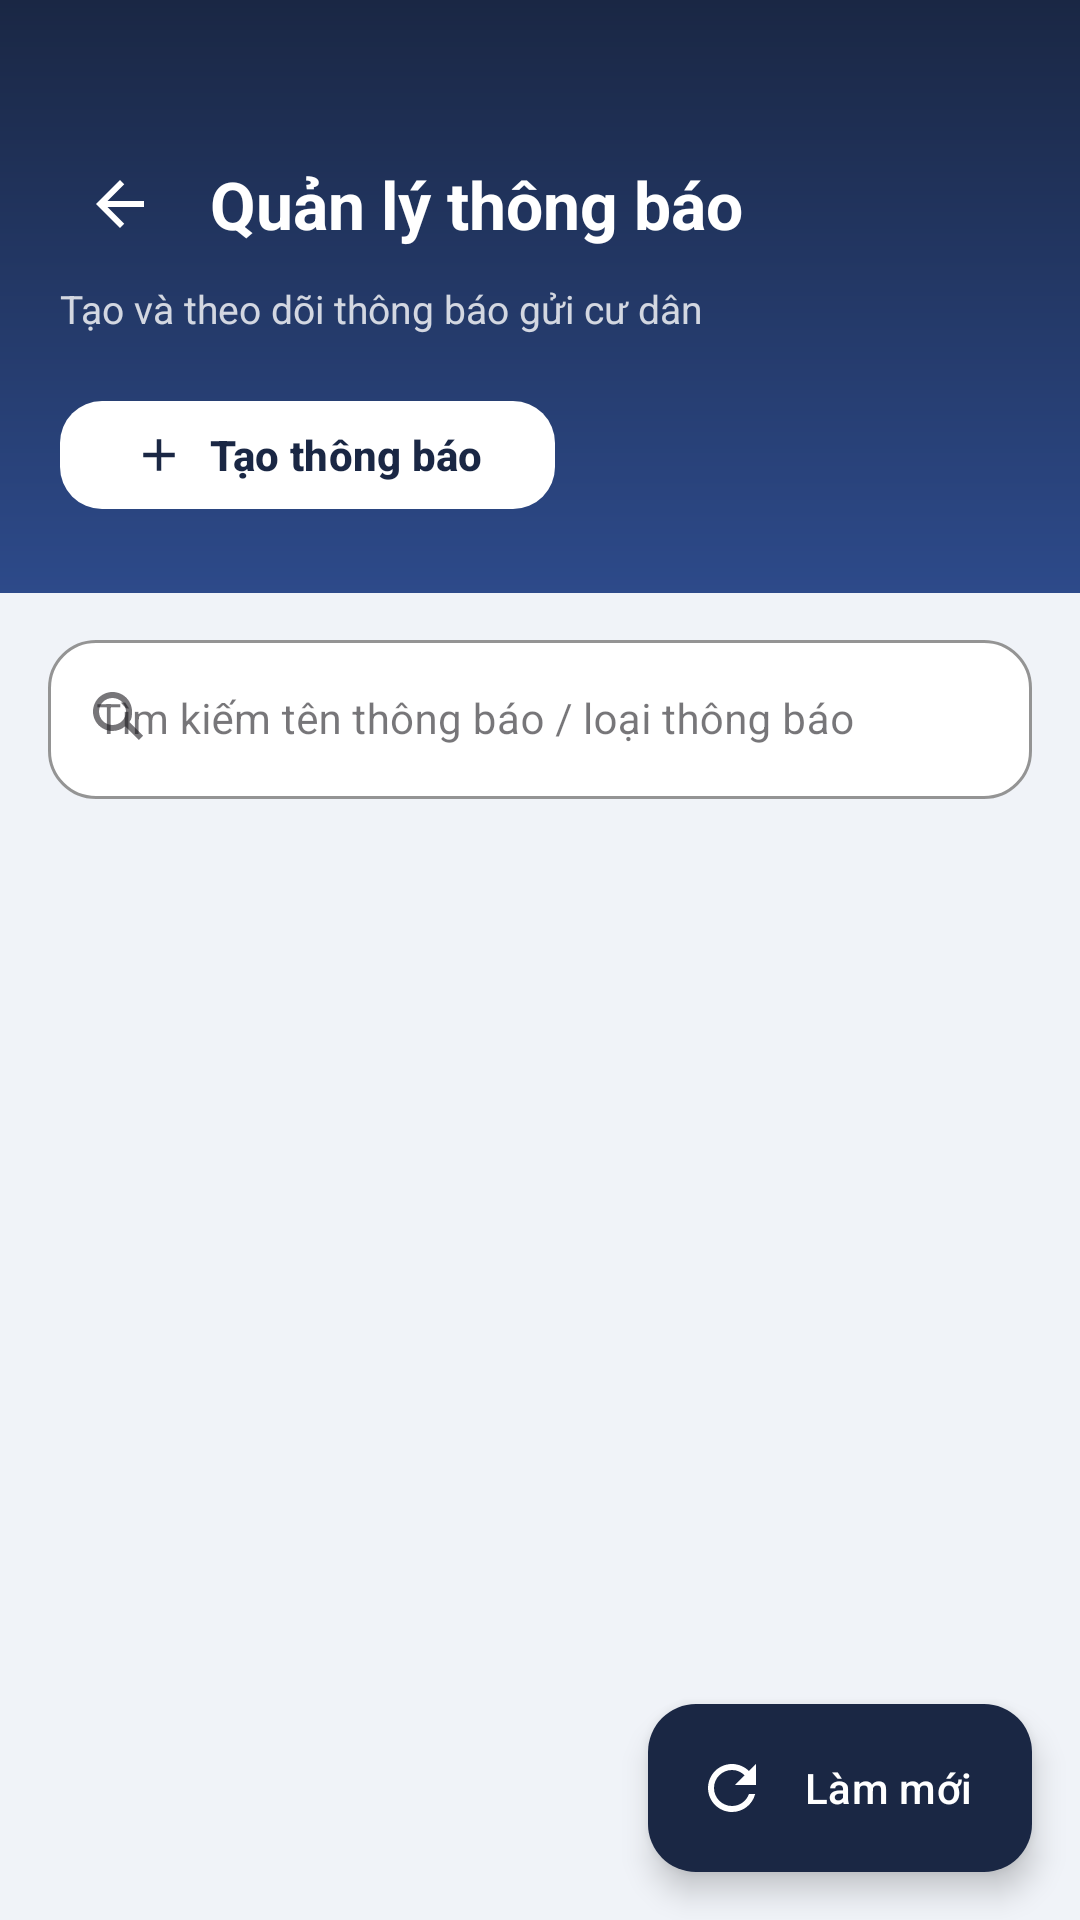

Write the Android layout XML for this screen, with the resource values it uses.
<!-- AndroidManifest.xml: application theme Theme.ApartmentManagement -->
<!-- res/layout/activity_admin_notices.xml -->
﻿<androidx.coordinatorlayout.widget.CoordinatorLayout xmlns:android="http://schemas.android.com/apk/res/android" xmlns:app="http://schemas.android.com/apk/res-auto" android:layout_width="match_parent" android:layout_height="match_parent" android:background="@color/bg_page">
    <LinearLayout android:id="@+id/adminHeader" android:layout_width="match_parent" android:layout_height="wrap_content" android:background="@drawable/bg_header_gradient" android:orientation="vertical" android:paddingStart="20dp" android:paddingTop="48dp" android:paddingEnd="20dp" android:paddingBottom="24dp">
        <LinearLayout android:layout_width="match_parent" android:layout_height="wrap_content" android:gravity="center_vertical" android:orientation="horizontal">
            <ImageButton android:id="@+id/btnAdminBack" android:layout_width="40dp" android:layout_height="40dp" android:background="@drawable/shape_hdr_btn" android:contentDescription="Quay về trang chủ admin" android:padding="9dp" android:src="@drawable/ic_back" app:tint="@color/white"/>
            <TextView android:id="@+id/tvAdminListTitle" android:layout_width="0dp" android:layout_height="wrap_content" android:layout_marginStart="10dp" android:layout_weight="1" android:text="Quản lý thông báo" android:textColor="@color/white" android:textSize="22sp" android:textStyle="bold"/>
        </LinearLayout>
        <TextView android:id="@+id/tvAdminListSubtitle" android:layout_width="wrap_content" android:layout_height="wrap_content" android:layout_marginTop="6dp" android:text="Tạo và theo dõi thông báo gửi cư dân" android:textColor="#CCFFFFFF" android:textSize="13sp"/>
        <com.google.android.material.button.MaterialButton android:id="@+id/btnCreateNoticeTop" android:layout_width="wrap_content" android:layout_height="44dp" android:layout_marginTop="18dp" android:text="Tạo thông báo" android:textAllCaps="false" android:textColor="@color/navy_primary" android:textStyle="bold" app:backgroundTint="@color/white" app:cornerRadius="14dp" app:icon="@drawable/ic_plus" app:iconTint="@color/navy_primary"/>
    </LinearLayout>
    <androidx.core.widget.NestedScrollView android:layout_width="match_parent" android:layout_height="match_parent" android:layout_marginTop="192dp">
        <LinearLayout android:layout_width="match_parent" android:layout_height="wrap_content" android:orientation="vertical" android:paddingStart="16dp" android:paddingTop="16dp" android:paddingEnd="16dp" android:paddingBottom="88dp">
            <com.google.android.material.textfield.TextInputLayout android:id="@+id/searchAdminLayout" style="@style/Widget.MaterialComponents.TextInputLayout.OutlinedBox" android:layout_width="match_parent" android:layout_height="wrap_content" android:layout_marginBottom="12dp" android:hint="Tìm kiếm tên thông báo / loại thông báo" app:boxBackgroundColor="@color/white" app:boxCornerRadiusBottomEnd="16dp" app:boxCornerRadiusBottomStart="16dp" app:boxCornerRadiusTopEnd="16dp" app:boxCornerRadiusTopStart="16dp" app:boxStrokeColor="@color/navy_primary" app:endIconMode="clear_text" app:startIconDrawable="@drawable/ic_search">
                <com.google.android.material.textfield.TextInputEditText android:id="@+id/edtAdminSearch" android:layout_width="match_parent" android:layout_height="wrap_content" android:imeOptions="actionSearch" android:inputType="text" android:maxLines="1" android:textColor="@color/text_primary" android:textSize="14sp"/>
            </com.google.android.material.textfield.TextInputLayout>
            <com.google.android.material.chip.ChipGroup android:id="@+id/chipGroupAdmin" android:layout_width="match_parent" android:layout_height="wrap_content" android:layout_marginBottom="12dp" app:singleSelection="true"/>
            <ProgressBar android:id="@+id/progressAdmin" android:layout_width="40dp" android:layout_height="40dp" android:layout_gravity="center_horizontal" android:visibility="gone"/>
            <LinearLayout android:id="@+id/layoutAdminEmpty" android:layout_width="match_parent" android:layout_height="wrap_content" android:gravity="center" android:orientation="vertical" android:padding="48dp" android:visibility="gone">
                <TextView android:id="@+id/tvAdminEmptyIcon" android:layout_width="wrap_content" android:layout_height="wrap_content" android:text="📭" android:textSize="44sp"/>
                <TextView android:id="@+id/tvAdminEmptyText" android:layout_width="wrap_content" android:layout_height="wrap_content" android:layout_marginTop="10dp" android:gravity="center" android:text="Chưa có dữ liệu" android:textColor="@color/text_hint" android:textSize="14sp"/>
            </LinearLayout>
            <androidx.recyclerview.widget.RecyclerView android:id="@+id/recyclerAdmin" android:layout_width="match_parent" android:layout_height="wrap_content" android:nestedScrollingEnabled="false"/>
        </LinearLayout>
    </androidx.core.widget.NestedScrollView>
    <com.google.android.material.floatingactionbutton.ExtendedFloatingActionButton android:id="@+id/fabAdminAction" android:layout_width="wrap_content" android:layout_height="wrap_content" android:layout_gravity="bottom|end" android:layout_marginEnd="16dp" android:layout_marginBottom="16dp" android:text="Làm mới" android:textColor="@color/white" app:backgroundTint="@color/navy_primary" app:icon="@drawable/ic_refresh" app:iconTint="@color/white"/>
</androidx.coordinatorlayout.widget.CoordinatorLayout>
<!-- resources referenced by this layout -->
<resources>
  <color name="bg_page">#F0F3F8</color>
  <color name="navy_primary">#1A2744</color>
  <color name="text_hint">#999999</color>
  <color name="text_primary">#1A1A2E</color>
  <color name="white">#FFFFFFFF</color>
  <!-- drawable bg_header_gradient (drawable) -->
  <?xml version="1.0" encoding="utf-8"?>
  <shape xmlns:android="http://schemas.android.com/apk/res/android">
      <gradient
          android:startColor="#1A2744"
          android:endColor="#2D4A8A"
          android:angle="160"/>
  </shape>
  <!-- drawable ic_back (drawable) -->
  <?xml version="1.0" encoding="utf-8"?>
  <vector xmlns:android="http://schemas.android.com/apk/res/android"
      android:width="24dp"
      android:height="24dp"
      android:viewportWidth="24"
      android:viewportHeight="24">
  
      <path
          android:fillColor="@android:color/black"
          android:pathData="M20,11H7.83L13.42,5.41L12,4L4,12L12,20L13.41,18.59L7.83,13H20V11Z" />
  </vector>
  <!-- drawable ic_plus (drawable) -->
  <vector xmlns:android="http://schemas.android.com/apk/res/android"
      android:width="24dp"
      android:height="24dp"
      android:viewportWidth="24"
      android:viewportHeight="24">
  
      <path
          android:fillColor="@android:color/black"
          android:pathData="M19,13H13V19H11V13H5V11H11V5H13V11H19V13Z" />
  </vector>
  <!-- drawable ic_refresh (drawable) -->
  <vector xmlns:android="http://schemas.android.com/apk/res/android"
      android:width="24dp"
      android:height="24dp"
      android:viewportWidth="24"
      android:viewportHeight="24">
      <path
          android:fillColor="#1A2744"
          android:pathData="M17.65,6.35C16.2,4.9 14.21,4 12,4c-4.42,0 -7.99,3.58 -7.99,8s3.57,8 7.99,8c3.73,0 6.84,-2.55 7.73,-6h-2.08c-0.82,2.33 -3.04,4 -5.65,4 -3.31,0 -6,-2.69 -6,-6s2.69,-6 6,-6c1.66,0 3.14,0.69 4.22,1.78L13,11h7V4l-2.35,2.35z"/>
  </vector>
  <!-- drawable ic_search (drawable) -->
  <vector xmlns:android="http://schemas.android.com/apk/res/android"
      android:width="24dp"
      android:height="24dp"
      android:viewportWidth="24"
      android:viewportHeight="24">
  
      <path
          android:fillColor="@android:color/black"
          android:pathData="M9.5,3C5.91,3 3,5.91 3,9.5S5.91,16 9.5,16C11.11,16 12.59,15.41 13.73,14.43L18.3,19L19.7,17.6L15.13,13.03C16.04,11.91 16,10.72 16,9.5C16,5.91 13.09,3 9.5,3ZM9.5,5C11.99,5 14,7.01 14,9.5S11.99,14 9.5,14S5,11.99 5,9.5S7.01,5 9.5,5Z" />
  </vector>
  <style name="Theme.ApartmentManagement" parent="Base.Theme.ApartmentManagement" />
  <style name="Base.Theme.ApartmentManagement" parent="Theme.Material3.DayNight.NoActionBar">
          
          
      </style>
</resources>
